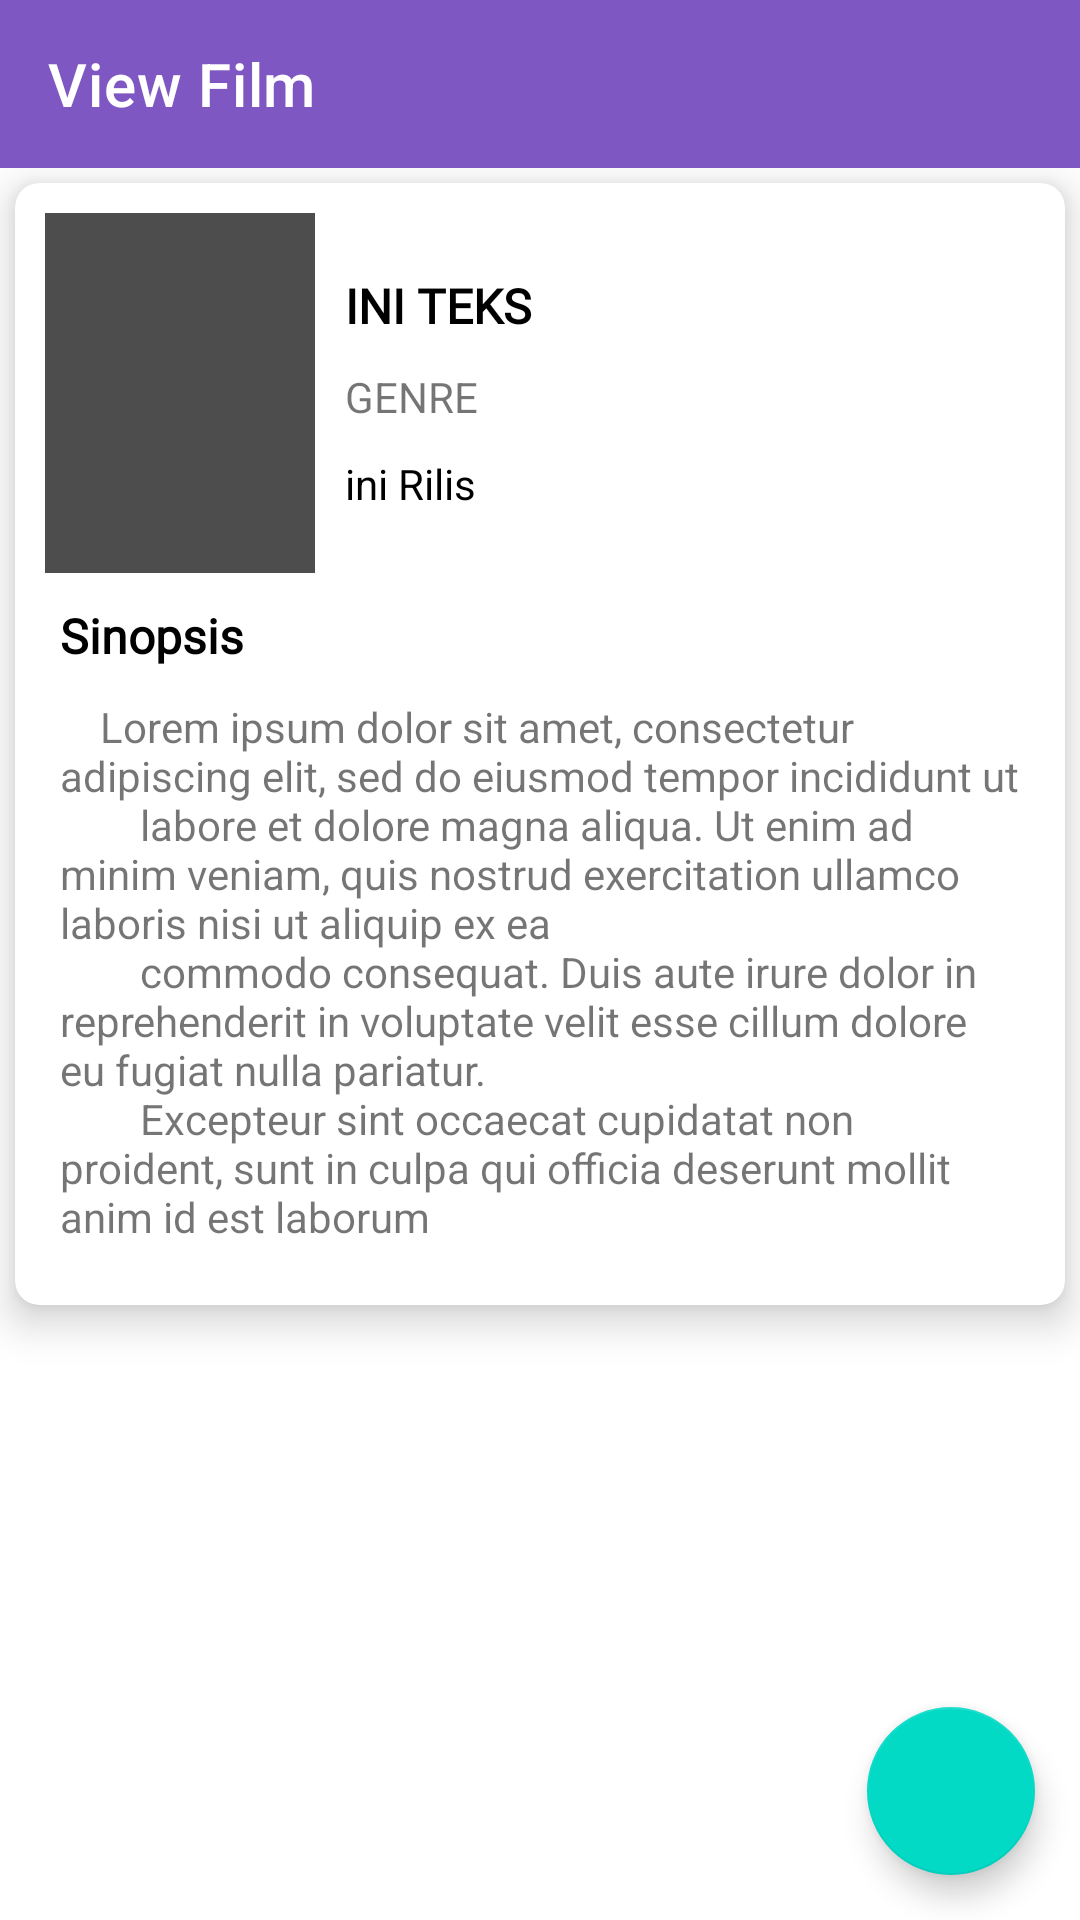

Layout XML and referenced resources for this Android screen:
<!-- AndroidManifest.xml: application theme AppTheme -->
<!-- res/layout/activity_view_film.xml -->
<?xml version="1.0" encoding="utf-8"?>
<androidx.constraintlayout.widget.ConstraintLayout xmlns:android="http://schemas.android.com/apk/res/android"
    xmlns:app="http://schemas.android.com/apk/res-auto"
    xmlns:tools="http://schemas.android.com/tools"
    android:layout_width="match_parent"
    android:layout_height="match_parent"
    tools:context=".view_film">

    <androidx.appcompat.widget.Toolbar
        android:id="@+id/toolbar"
        android:layout_width="match_parent"
        android:layout_height="?attr/actionBarSize"
        android:background="@color/colorPrimary"
        app:layout_constraintEnd_toEndOf="parent"
        app:layout_constraintStart_toStartOf="parent"
        app:layout_constraintTop_toTopOf="parent"
        app:title="View Film"
        app:titleTextColor="@color/white" />

    <com.google.android.material.floatingactionbutton.FloatingActionButton
        android:id="@+id/fab_edit"
        style="@style/Widget.MaterialComponents.FloatingActionButton"
        android:layout_width="wrap_content"
        android:layout_height="wrap_content"
        android:src="@drawable/ic_edit_black_24dp"
        android:layout_margin="@dimen/margin_sekunder"
        app:layout_constraintBottom_toBottomOf="parent"
        app:layout_constraintEnd_toEndOf="parent" />

    <ScrollView
        app:layout_constraintBottom_toBottomOf="parent"
        app:layout_constraintEnd_toEndOf="parent"
        app:layout_constraintStart_toStartOf="parent"
        app:layout_constraintTop_toBottomOf="@+id/toolbar"
        app:layout_constraintVertical_bias="0.0"
        android:layout_width="match_parent"
        android:layout_height="0dp">

        <com.google.android.material.card.MaterialCardView
            android:layout_width="match_parent"
            android:layout_height="wrap_content"
            app:layout_constraintBottom_toBottomOf="parent"
            app:layout_constraintEnd_toEndOf="parent"
            app:layout_constraintStart_toStartOf="parent"
            app:layout_constraintTop_toBottomOf="@+id/toolbar"
            app:layout_constraintVertical_bias="0.0"
            style="@style/Widget.MaterialComponents.CardView"
            app:cardElevation="8dp"
            app:cardCornerRadius="8dp"
            android:layout_margin="@dimen/margin_tight">

            <RelativeLayout
                android:layout_width="match_parent"
                android:layout_height="wrap_content"
                android:layout_marginTop="@dimen/margin_global"
                android:layout_marginEnd="@dimen/margin_global"
                android:layout_marginStart="@dimen/margin_global">

                <RelativeLayout
                    android:id="@+id/rl_top_view"
                    android:layout_width="match_parent"
                    android:layout_height="wrap_content">

                    <ImageView
                        android:id="@+id/iv_film_view"
                        android:layout_width="90dp"
                        android:layout_height="120dp"
                        android:background="@color/back" />

                    <RelativeLayout
                        android:layout_width="match_parent"
                        android:layout_height="wrap_content"
                        android:layout_toEndOf="@id/iv_film_view"
                        android:layout_centerVertical="true"
                        android:layout_centerHorizontal="true"
                        android:layout_marginStart="@dimen/margin_global"
                        android:layout_marginEnd="@dimen/margin_global">

                        <TextView
                            android:id="@+id/tv_title_view"
                            android:layout_width="match_parent"
                            android:layout_height="wrap_content"
                            android:text="INI TEKS"
                            android:textSize="@dimen/text_size_big"
                            android:textColor="@color/black"
                            android:textStyle="bold"
                            android:fontFamily="@font/lato_bold"
                            android:maxLines="2"
                            android:ellipsize="end"/>

                        <TextView
                            android:id="@+id/tv_genre_view"
                            android:layout_width="match_parent"
                            android:layout_height="wrap_content"
                            android:text="GENRE"
                            android:textSize="14sp"
                            android:layout_below="@id/tv_title_view"
                            android:layout_marginEnd="@dimen/margin_global"
                            android:layout_marginTop="@dimen/margin_global"/>

                        <TextView
                            android:id="@+id/tv_rilis_view"
                            android:layout_width="match_parent"
                            android:layout_height="wrap_content"
                            android:text="ini Rilis"
                            android:textColor="@color/black"
                            android:textSize="14sp"
                            android:layout_below="@id/tv_genre_view"
                            android:layout_marginTop="@dimen/margin_global"
                            android:layout_marginEnd="@dimen/margin_global"/>

                    </RelativeLayout>

                </RelativeLayout>

                <RelativeLayout
                    android:id="@+id/rl_body_view"
                    android:layout_below="@id/rl_top_view"
                    android:layout_width="match_parent"
                    android:layout_height="wrap_content"
                    android:layout_marginTop="@dimen/margin_global"
                    android:layout_marginStart="@dimen/margin_tight"
                    android:layout_marginEnd="@dimen/margin_tight"
                    android:layout_marginBottom="@dimen/margin_global">

                    <TextView
                        android:id="@+id/tv_sinopsis"
                        android:layout_width="match_parent"
                        android:layout_height="wrap_content"
                        android:text="Sinopsis"
                        android:textColor="@color/black"
                        android:layout_marginBottom="@dimen/margin_global"
                        android:textStyle="bold"
                        android:textSize="@dimen/text_size_big"
                        android:fontFamily="@font/lato_bold"/>

                    <TextView
                        android:id="@+id/tv_sinopsis_view"
                        android:layout_below="@id/tv_sinopsis"
                        android:layout_width="match_parent"
                        android:layout_height="wrap_content"
                        android:text="@string/lorem_ipsum"
                        android:layout_marginBottom="@dimen/margin_global"/>

                </RelativeLayout>

            </RelativeLayout>

        </com.google.android.material.card.MaterialCardView>

    </ScrollView>

</androidx.constraintlayout.widget.ConstraintLayout>
<!-- resources referenced by this layout -->
<resources>
  <color name="back">#4D4D4D</color>
  <color name="black">#000</color>
  <color name="colorPrimary">#7e57c2</color>
  <color name="white">#ffffff</color>
  <dimen name="margin_global">10dp</dimen>
  <dimen name="margin_sekunder">15dp</dimen>
  <dimen name="margin_tight">5dp</dimen>
  <dimen name="text_size_big">16sp</dimen>
  <string name="lorem_ipsum">"    Lorem ipsum dolor sit amet, consectetur adipiscing elit, sed do eiusmod tempor incididunt ut
          labore et dolore magna aliqua. Ut enim ad minim veniam, quis nostrud exercitation ullamco laboris nisi ut aliquip ex ea
          commodo consequat. Duis aute irure dolor in reprehenderit in voluptate velit esse cillum dolore eu fugiat nulla pariatur.
          Excepteur sint occaecat cupidatat non proident, sunt in culpa qui officia deserunt mollit anim id est laborum</string>
  <style name="AppTheme" parent="Theme.MaterialComponents.Light.NoActionBar">
          
          <item name="colorPrimary">@color/colorPrimary</item>
          <item name="colorPrimaryDark">@color/colorPrimaryDark</item>
          <item name="colorAccent">@color/colorAccent</item>
          <item name="android:homeAsUpIndicator">@drawable/ic_arrow_back_black_24dp</item>
          <item name="colorControlNormal">@color/white</item>
      </style>
  <color name="colorPrimaryDark">#4d2b90</color>
  <color name="colorAccent">#9142ff</color>
</resources>
